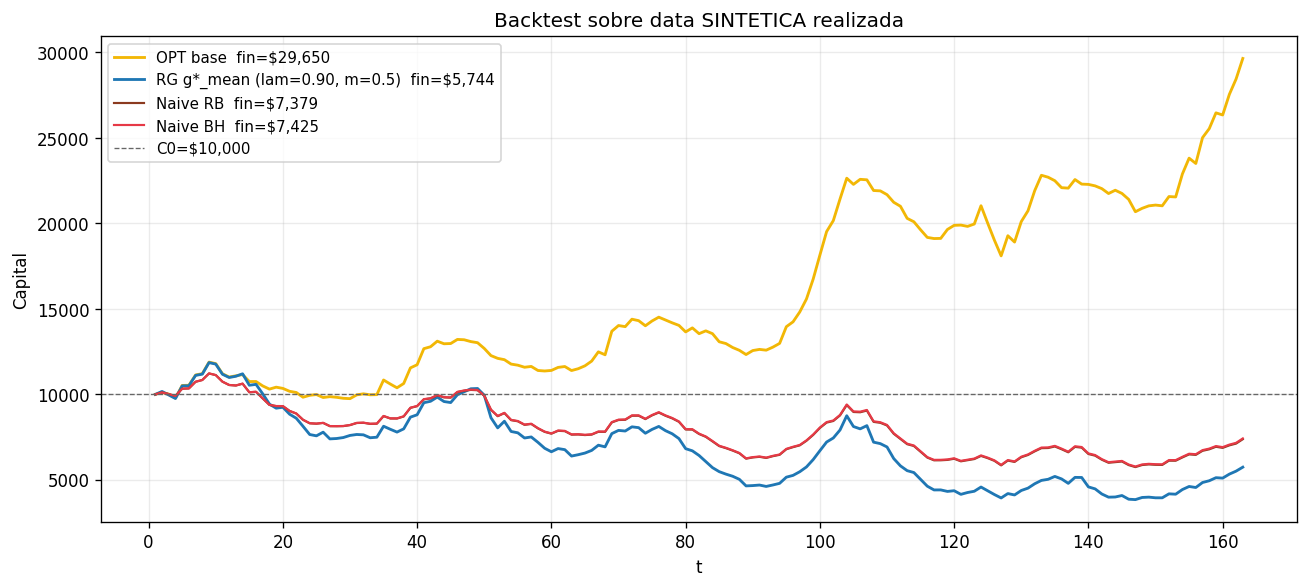

Data behind this chart, as committed beside it:
politica, cap_final, ret_acum
OPT base, 29650, 1.965
RG g*_mean, 5744, -0.4256
Naive RB, 7379, -0.2621
Naive BH, 7425, -0.2575
